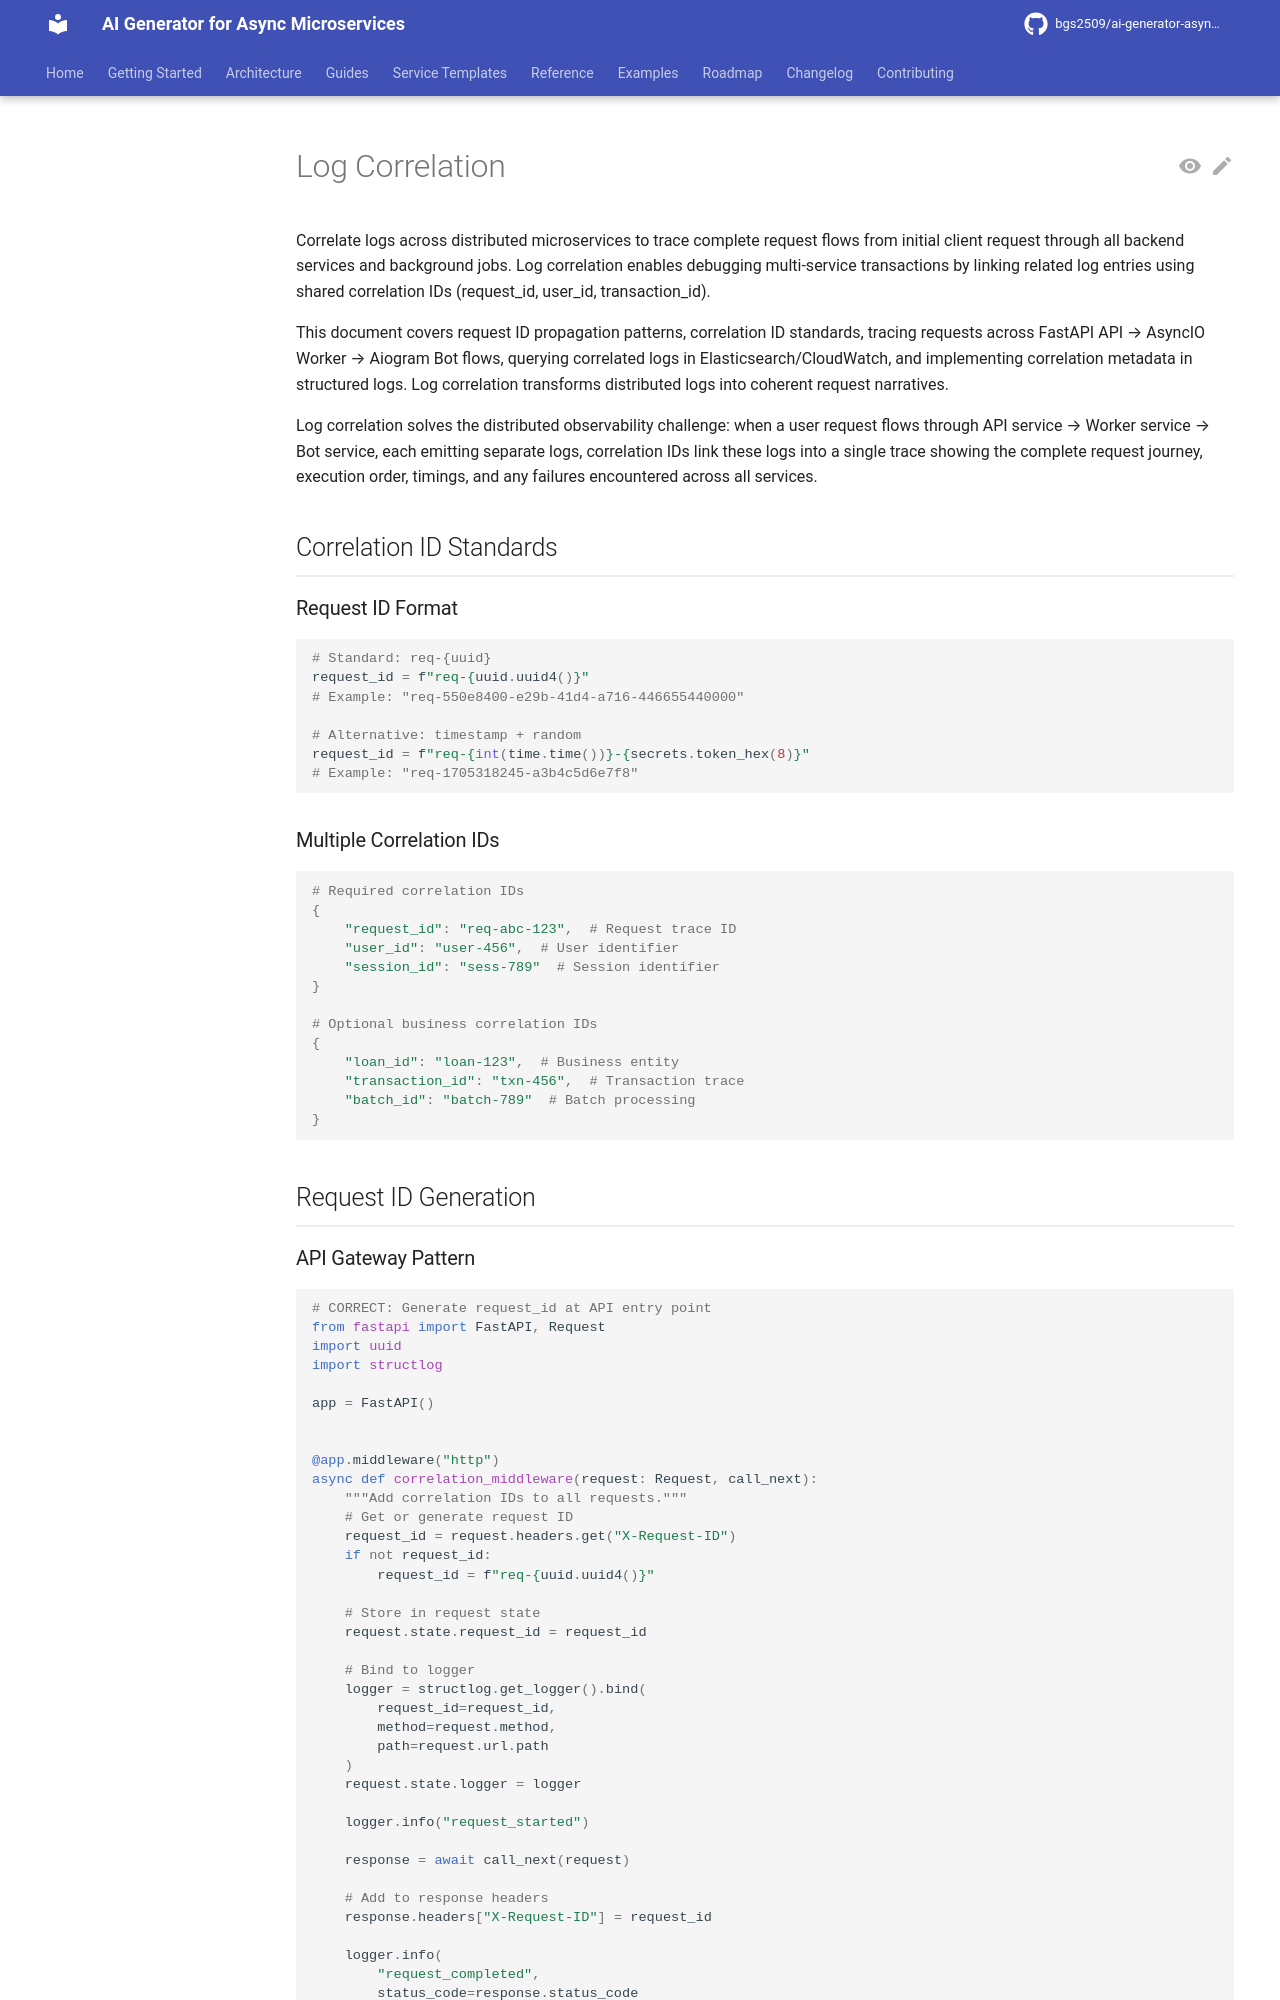

repository: bgs2509/ai-generator-asyncmicroservices · page: atomic/observability/logging/log-correlation/index.html · generator: mkdocs

# Log Correlation

Correlate logs across distributed microservices to trace complete request flows from initial client request through all backend services and background jobs. Log correlation enables debugging multi-service transactions by linking related log entries using shared correlation IDs (request_id, user_id, transaction_id).

This document covers request ID propagation patterns, correlation ID standards, tracing requests across FastAPI API → AsyncIO Worker → Aiogram Bot flows, querying correlated logs in Elasticsearch/CloudWatch, and implementing correlation metadata in structured logs. Log correlation transforms distributed logs into coherent request narratives.

Log correlation solves the distributed observability challenge: when a user request flows through API service → Worker service → Bot service, each emitting separate logs, correlation IDs link these logs into a single trace showing the complete request journey, execution order, timings, and any failures encountered across all services.

## Correlation ID Standards

### Request ID Format

```python
# Standard: req-{uuid}
request_id = f"req-{uuid.uuid4()}"
# Example: "req-550e8400-e29b-41d4-a716-446655440000"

# Alternative: timestamp + random
request_id = f"req-{int(time.time())}-{secrets.token_hex(8)}"
# Example: "req-1705318245-a3b4c5d6e7f8"
```

### Multiple Correlation IDs

```python
# Required correlation IDs
{
    "request_id": "req-abc-123",  # Request trace ID
    "user_id": "user-456",  # User identifier
    "session_id": "sess-789"  # Session identifier
}

# Optional business correlation IDs
{
    "loan_id": "loan-123",  # Business entity
    "transaction_id": "txn-456",  # Transaction trace
    "batch_id": "batch-789"  # Batch processing
}
```

## Request ID Generation
